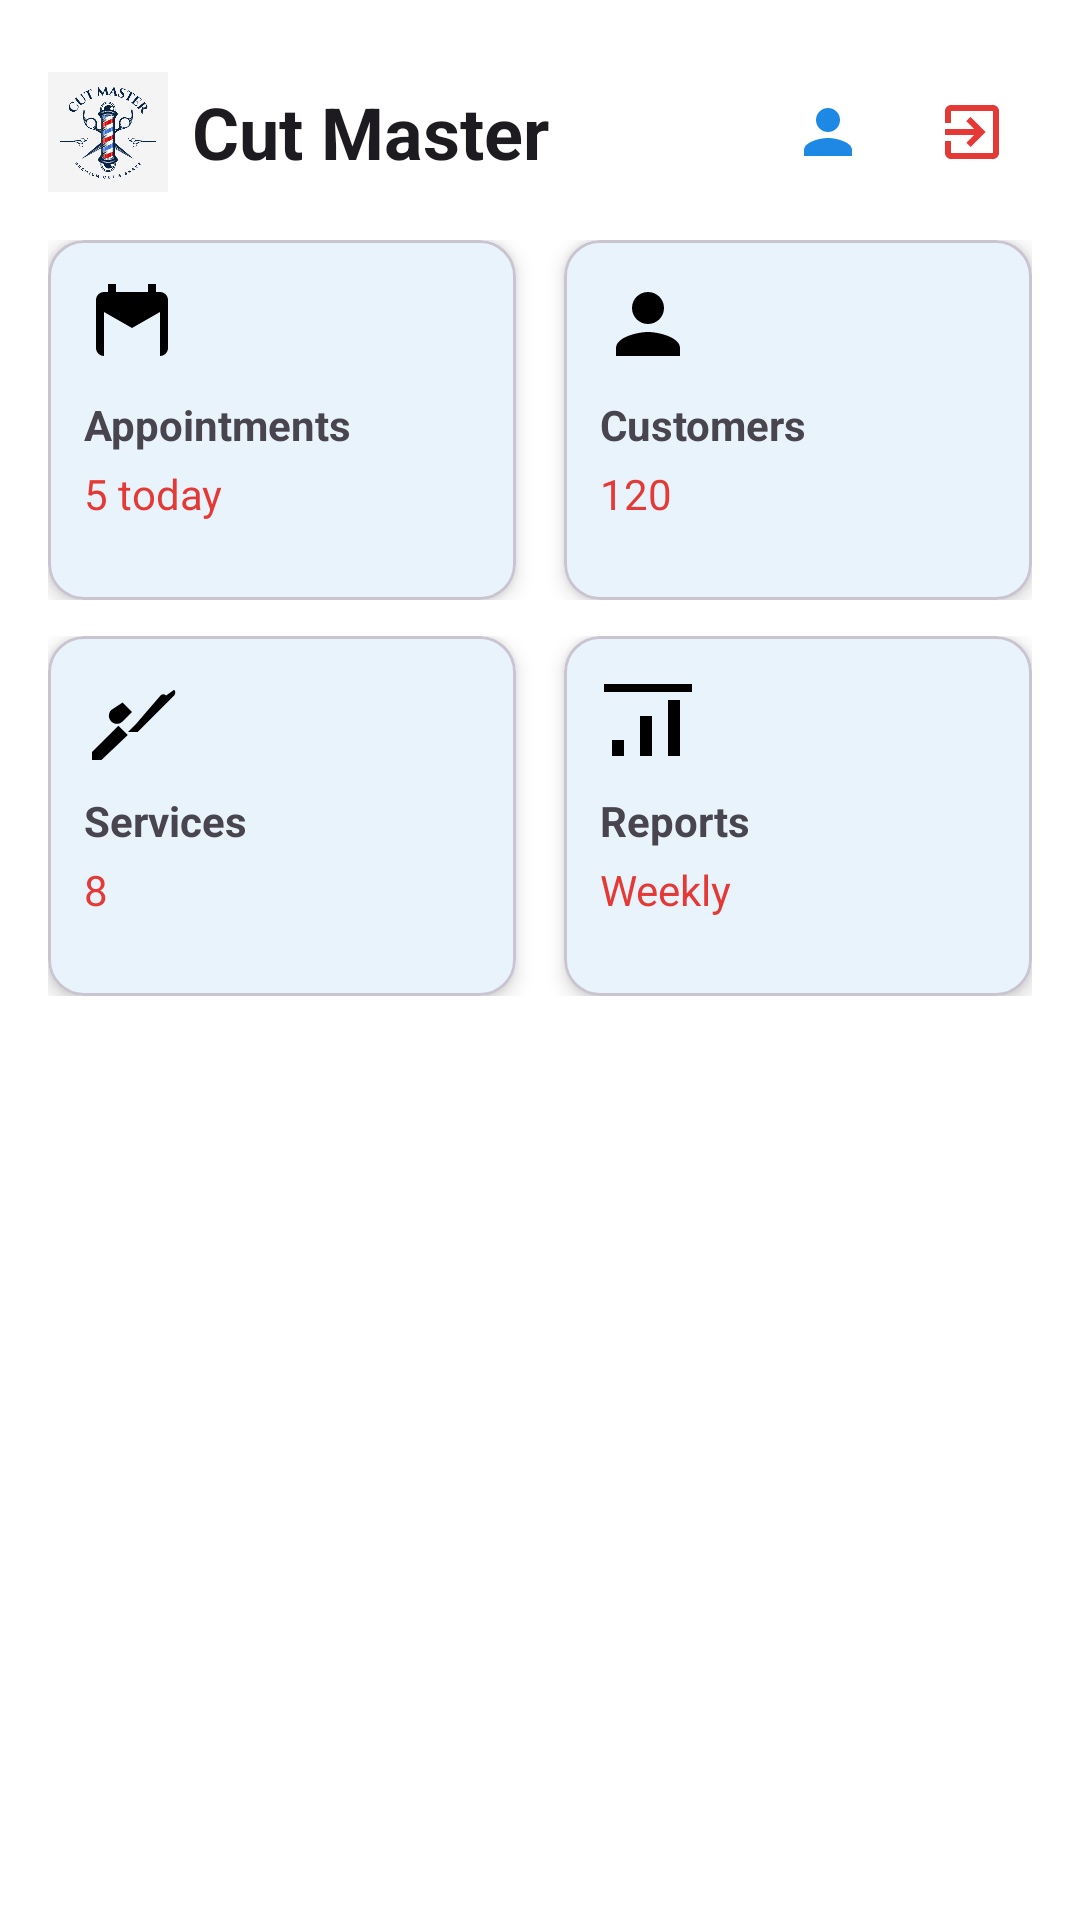

This screen was rendered from an Android layout file. Write that file and the resources it references.
<!-- AndroidManifest.xml: application theme Theme.BarberPOS -->
<!-- res/layout/activity_dashboard.xml -->
<?xml version="1.0" encoding="utf-8"?>
<androidx.coordinatorlayout.widget.CoordinatorLayout xmlns:android="http://schemas.android.com/apk/res/android"
    xmlns:app="http://schemas.android.com/apk/res-auto"
    android:layout_width="match_parent"
    android:layout_height="match_parent"
    android:padding="16dp">

    <LinearLayout
        android:layout_width="match_parent"
        android:layout_height="match_parent"
        android:orientation="vertical">

        
        <LinearLayout
            android:layout_width="match_parent"
            android:layout_height="wrap_content"
            android:orientation="horizontal"
            android:gravity="center_vertical"
            android:paddingTop="8dp"
            android:paddingBottom="8dp">

            
            <ImageView
                android:id="@+id/header_logo"
                android:layout_width="40dp"
                android:layout_height="40dp"
                android:layout_marginEnd="8dp"
                android:src="@drawable/my_logo"
                android:contentDescription="@string/app_logo_desc" />

            <TextView
                android:id="@+id/tv_greeting"
                android:layout_width="0dp"
                android:layout_weight="1"
                android:layout_height="wrap_content"
                android:text="@string/dashboard_title"
                android:textAppearance="?attr/textAppearanceHeadlineSmall"
                android:textStyle="bold" />

            <ImageButton
                android:id="@+id/btn_profile"
                android:layout_width="40dp"
                android:layout_height="40dp"
                android:background="?attr/selectableItemBackgroundBorderless"
                android:src="@drawable/ic_person_outline_24"
                app:tint="@color/barber_blue"
                android:contentDescription="@string/app_name" />

            
            <ImageButton
                android:id="@+id/btn_logout"
                android:layout_width="40dp"
                android:layout_height="40dp"
                android:layout_marginStart="8dp"
                android:background="?attr/selectableItemBackgroundBorderless"
                android:src="@drawable/ic_logout"
                app:tint="@color/barber_red"
                android:contentDescription="@string/logout" />
        </LinearLayout>

        
        <LinearLayout
            android:layout_width="match_parent"
            android:layout_height="wrap_content"
            android:orientation="vertical"
            android:layout_marginTop="8dp"
            android:layout_marginBottom="8dp">

            <LinearLayout
                android:layout_width="match_parent"
                android:layout_height="wrap_content"
                android:orientation="horizontal"
                android:weightSum="2">

                <com.google.android.material.card.MaterialCardView
                    android:id="@+id/card_appointments"
                    style="@style/Widget.MaterialComponents.CardView"
                    android:layout_width="0dp"
                    android:layout_height="120dp"
                    app:cardCornerRadius="12dp"
                    app:cardElevation="4dp"
                    android:layout_weight="1"
                    android:layout_marginEnd="8dp">

                    <LinearLayout
                        android:layout_width="match_parent"
                        android:layout_height="match_parent"
                        android:orientation="vertical"
                        android:padding="12dp">

                        <ImageView
                            android:layout_width="32dp"
                            android:layout_height="32dp"
                            android:src="@drawable/ic_calendar_24"
                            android:contentDescription="@string/appointments_label" />

                        <TextView
                            android:layout_width="wrap_content"
                            android:layout_height="wrap_content"
                            android:text="@string/appointments_label"
                            android:textStyle="bold"
                            android:layout_marginTop="8dp" />

                        <TextView
                            android:id="@+id/tv_appointments_count"
                            android:layout_width="wrap_content"
                            android:layout_height="wrap_content"
                            android:text="@string/dashboard_appointments_count"
                            android:textColor="?attr/colorSecondary"
                            android:layout_marginTop="4dp" />

                    </LinearLayout>

                </com.google.android.material.card.MaterialCardView>

                <com.google.android.material.card.MaterialCardView
                    android:id="@+id/card_customers"
                    style="@style/Widget.MaterialComponents.CardView"
                    android:layout_width="0dp"
                    android:layout_height="120dp"
                    app:cardCornerRadius="12dp"
                    app:cardElevation="4dp"
                    android:layout_weight="1"
                    android:layout_marginStart="8dp">

                    <LinearLayout
                        android:layout_width="match_parent"
                        android:layout_height="match_parent"
                        android:orientation="vertical"
                        android:padding="12dp">

                        <ImageView
                            android:layout_width="32dp"
                            android:layout_height="32dp"
                            android:src="@drawable/ic_person_outline_24"
                            android:contentDescription="@string/customers_label" />

                        <TextView
                            android:layout_width="wrap_content"
                            android:layout_height="wrap_content"
                            android:text="@string/customers_label"
                            android:textStyle="bold"
                            android:layout_marginTop="8dp" />

                        <TextView
                            android:id="@+id/tv_customers_count"
                            android:layout_width="wrap_content"
                            android:layout_height="wrap_content"
                            android:text="@string/dashboard_customers_count"
                            android:textColor="?attr/colorSecondary"
                            android:layout_marginTop="4dp" />

                    </LinearLayout>

                </com.google.android.material.card.MaterialCardView>

            </LinearLayout>

            <LinearLayout
                android:layout_width="match_parent"
                android:layout_height="wrap_content"
                android:orientation="horizontal"
                android:weightSum="2"
                android:layout_marginTop="12dp">

                <com.google.android.material.card.MaterialCardView
                    android:id="@+id/card_services"
                    style="@style/Widget.MaterialComponents.CardView"
                    android:layout_width="0dp"
                    android:layout_height="120dp"
                    app:cardCornerRadius="12dp"
                    app:cardElevation="4dp"
                    android:layout_weight="1"
                    android:layout_marginEnd="8dp">

                    <LinearLayout
                        android:layout_width="match_parent"
                        android:layout_height="match_parent"
                        android:orientation="vertical"
                        android:padding="12dp">

                        <ImageView
                            android:layout_width="32dp"
                            android:layout_height="32dp"
                            android:src="@drawable/ic_scissors_24"
                            android:contentDescription="@string/services_label" />

                        <TextView
                            android:layout_width="wrap_content"
                            android:layout_height="wrap_content"
                            android:text="@string/services_label"
                            android:textStyle="bold"
                            android:layout_marginTop="8dp" />

                        <TextView
                            android:id="@+id/tv_services_count"
                            android:layout_width="wrap_content"
                            android:layout_height="wrap_content"
                            android:text="@string/dashboard_services_count"
                            android:textColor="?attr/colorSecondary"
                            android:layout_marginTop="4dp" />

                    </LinearLayout>

                </com.google.android.material.card.MaterialCardView>

                <com.google.android.material.card.MaterialCardView
                    android:id="@+id/card_reports"
                    style="@style/Widget.MaterialComponents.CardView"
                    android:layout_width="0dp"
                    android:layout_height="120dp"
                    app:cardCornerRadius="12dp"
                    app:cardElevation="4dp"
                    android:layout_weight="1"
                    android:layout_marginStart="8dp">

                    <LinearLayout
                        android:layout_width="match_parent"
                        android:layout_height="match_parent"
                        android:orientation="vertical"
                        android:padding="12dp">

                        <ImageView
                            android:layout_width="32dp"
                            android:layout_height="32dp"
                            android:src="@drawable/ic_chart_24"
                            android:contentDescription="@string/reports_label" />

                        <TextView
                            android:layout_width="wrap_content"
                            android:layout_height="wrap_content"
                            android:text="@string/reports_label"
                            android:textStyle="bold"
                            android:layout_marginTop="8dp" />

                        <TextView
                            android:id="@+id/tv_reports_sub"
                            android:layout_width="wrap_content"
                            android:layout_height="wrap_content"
                            android:text="@string/dashboard_reports_sub"
                            android:textColor="?attr/colorSecondary"
                            android:layout_marginTop="4dp" />

                    </LinearLayout>

                </com.google.android.material.card.MaterialCardView>

            </LinearLayout>

        </LinearLayout>

        
        <TextView
            android:id="@+id/tv_today_label"
            android:layout_width="match_parent"
            android:layout_height="wrap_content"
            android:text="@string/todays_appointments"
            android:textStyle="bold"
            android:layout_marginTop="16dp"
            android:visibility="gone" />

        <LinearLayout
            android:id="@+id/ll_appointments_container"
            android:layout_width="match_parent"
            android:layout_height="wrap_content"
            android:orientation="vertical"
            android:visibility="gone" />

    </LinearLayout>

</androidx.coordinatorlayout.widget.CoordinatorLayout>
<!-- resources referenced by this layout -->
<resources>
  <color name="barber_blue">#1E88E5</color>
  <color name="barber_red">#E53935</color>
  <!-- drawable ic_calendar_24 (drawable) -->
  <?xml version="1.0" encoding="utf-8"?>
  <vector xmlns:android="http://schemas.android.com/apk/res/android"
      android:width="24dp"
      android:height="24dp"
      android:viewportWidth="24"
      android:viewportHeight="24">
      <path android:fillColor="#FF000000" android:pathData="M19,4h-1V2h-2v2H8V2H6v2H5c-1.11,0 -2,0.89 -2,2v12c0,1.11 0.89,2 2,2h14c1.11,0 2,-0.89 2,-2V6c0,-1.11 -0.89,-2 -2,-2zM5,20V9l7,4 7,-4v11H5z"/>
  </vector>
  <!-- drawable ic_chart_24 (drawable) -->
  <?xml version="1.0" encoding="utf-8"?>
  <vector xmlns:android="http://schemas.android.com/apk/res/android"
      android:width="24dp"
      android:height="24dp"
      android:viewportWidth="24"
      android:viewportHeight="24">
      <path android:fillColor="#FF000000" android:pathData="M3,17h3v4H3v-4zM10,11h3v10h-3V11zM17,7h3v14h-3V7zM1,3h22v2H1V3z"/>
  </vector>
  <!-- drawable ic_logout (drawable) -->
  <?xml version="1.0" encoding="utf-8"?>
  <vector xmlns:android="http://schemas.android.com/apk/res/android"
      android:width="24dp"
      android:height="24dp"
      android:viewportWidth="24"
      android:viewportHeight="24">
      <path
          android:fillColor="#FF000000"
          android:pathData="M10.09,15.59L11.5,17l5,-5l-5,-5L10.09,8.41L12.67,11H3v2h9.67L10.09,15.59zM19,3H5c-1.1,0 -2,0.9 -2,2v4h2V5h14v14H5v-4H3v4c0,1.1 0.9,2 2,2h14c1.1,0 2,-0.9 2,-2V5c0,-1.1 -0.9,-2 -2,-2z"/>
  </vector>
  <!-- drawable ic_person_outline_24 (drawable) -->
  <?xml version="1.0" encoding="utf-8"?>
  <vector xmlns:android="http://schemas.android.com/apk/res/android"
      android:width="24dp"
      android:height="24dp"
      android:viewportWidth="24"
      android:viewportHeight="24">
      <path android:fillColor="#FF000000" android:pathData="M12,12c2.21,0 4,-1.79 4,-4s-1.79,-4 -4,-4 -4,1.79 -4,4 1.79,4 4,4zM12,14c-2.67,0 -8,1.34 -8,4v2h16v-2c0,-2.66 -5.33,-4 -8,-4z"/>
  </vector>
  <!-- drawable ic_scissors_24 (drawable) -->
  <?xml version="1.0" encoding="utf-8"?>
  <vector xmlns:android="http://schemas.android.com/apk/res/android"
      android:width="24dp"
      android:height="24dp"
      android:viewportWidth="24"
      android:viewportHeight="24">
      <path android:fillColor="#FF000000" android:pathData="M9.64,7.64L12,10l-2.36,2.36c-0.78,0.78 -2.05,0.78 -2.83,0s-0.78,-2.05 0,-2.83L9.64,7.64zM2,20l6.59-6.59 2.36,2.36L4.36,22H2zM22.54,4.46c0.39,0.39 0.39,1.02 0,1.41L13.41,15H11l2-2L19.13,5.87c0.39,-0.39 1.02,-0.39 1.41,0z"/>
  </vector>
  <string name="app_logo_desc">BarberPOS logo</string>
  <string name="app_name">Barber POS</string>
  <string name="appointments_label">Appointments</string>
  <string name="customers_label">Customers</string>
  <string name="dashboard_appointments_count">5 today</string>
  <string name="dashboard_customers_count">120</string>
  <string name="dashboard_reports_sub">Weekly</string>
  <string name="dashboard_services_count">8</string>
  <string name="dashboard_title">Cut Master</string>
  <string name="logout">Logout</string>
  <string name="reports_label">Reports</string>
  <string name="services_label">Services</string>
  <string name="todays_appointments">Today\'s Appointments</string>
  <style name="Theme.BarberPOS" parent="Base.Theme.BarberPOS" />
  <color name="colorPrimary">#1E88E5</color>
  <color name="colorOnPrimary">#FFFFFFFF</color>
  <color name="colorPrimaryVariant">#1565C0</color>
  <color name="colorSecondary">#E53935</color>
  <color name="colorOnSecondary">#FFFFFFFF</color>
  <color name="colorSecondaryVariant">#C62828</color>
  <color name="colorBackground">#FFFFFFFF</color>
  <color name="colorOnBackground">#FF000000</color>
  <color name="colorSurface">#FFFFFFFF</color>
  <color name="colorOnSurface">#FF000000</color>
  <color name="barber_blue_dark">#1565C0</color>
  <color name="white">#FFFFFFFF</color>
</resources>
